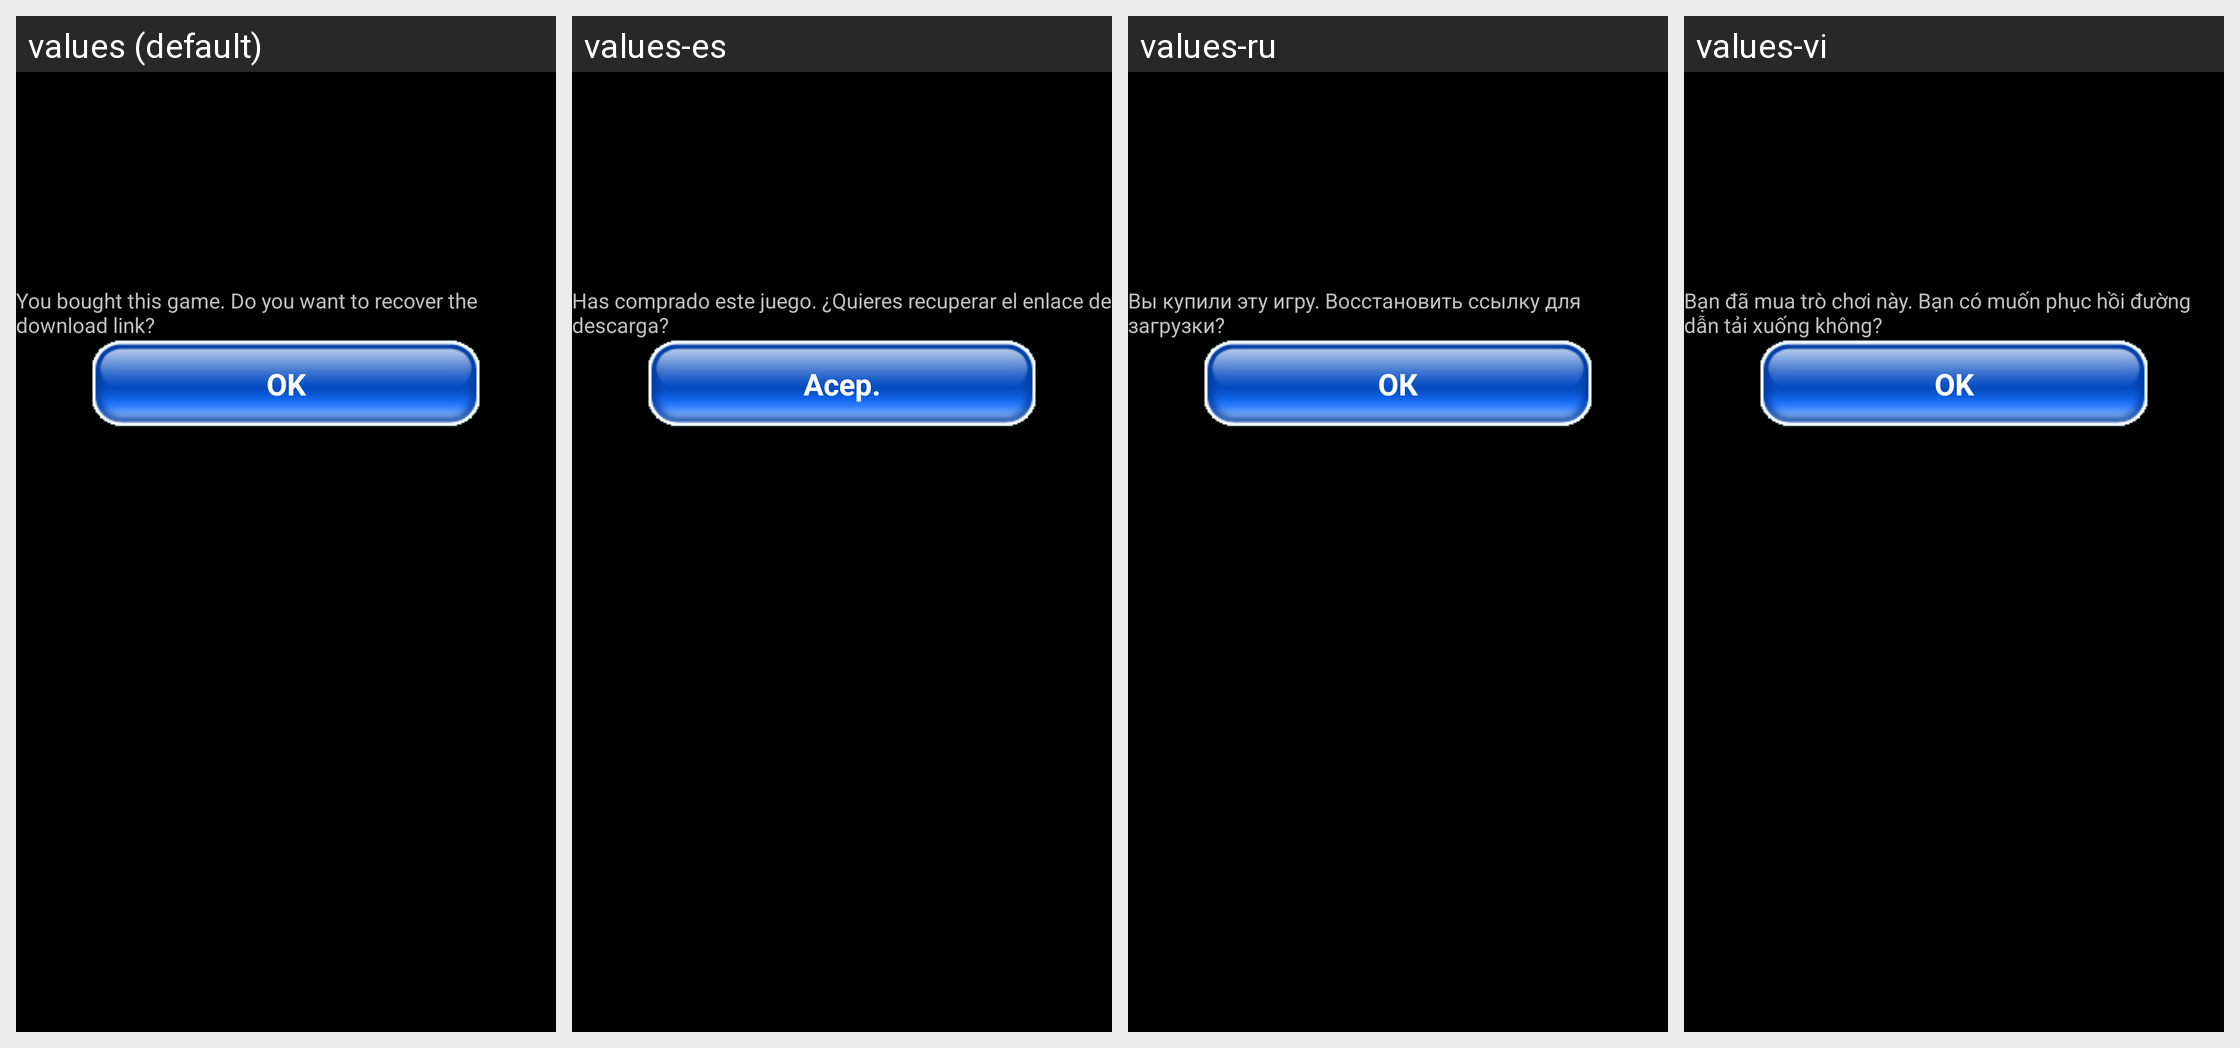

Translations of the strings shown on this Android screen, per locale in the grid:
Android screen res/layout/layout_recover_igp.xml rendered under 4 locales, left to right: values (default), values-es, values-ru, values-vi. Device: Nexus 5 (rendered at 1080×1920; each locale shown at half size, 540×960, under a caption strip naming it); theme AppTheme.CutoutSupport.
Other locales in the repository, not shown: values-ar, values-bp, values-br, values-cs, values-da, values-de, values-ec, values-en, values-et, values-fi, values-fr, values-hr, values-hu, values-id, values-in, values-it, values-iw, values-ja, values-ko, values-le, values-lt, values-nl, values-no, values-pl, values-pt, values-pt-rBR, values-pt-rPT, values-ro, values-sk, values-sl, values-sp, values-sv, values-th, values-tr, values-vs, values-zh, values-zh-rCN, values-zh-rTW, values-zt.
Strings drawn on this screen, with the default value and each locale's value (text and hints the layout hard-codes, and strings that could not be matched under every locale, appear in the picture but are not listed):

MAINTEXT_RECOVER_IGP
  values: You bought this game. Do you want to recover the download link?
  values-es: Has comprado este juego. ¿Quieres recuperar el enlace de descarga?
  values-ru: Вы купили эту игру. Восстановить ссылку для загрузки?
  values-vi: Bạn đã mua trò chơi này. Bạn có muốn phục hồi đường dẫn tải xuống không?

MENUITEM_MAIN_MENU_IGP_RECOVER
  values: OK
  values-es: Acep.
  values-ru: OК
  values-vi: OK
